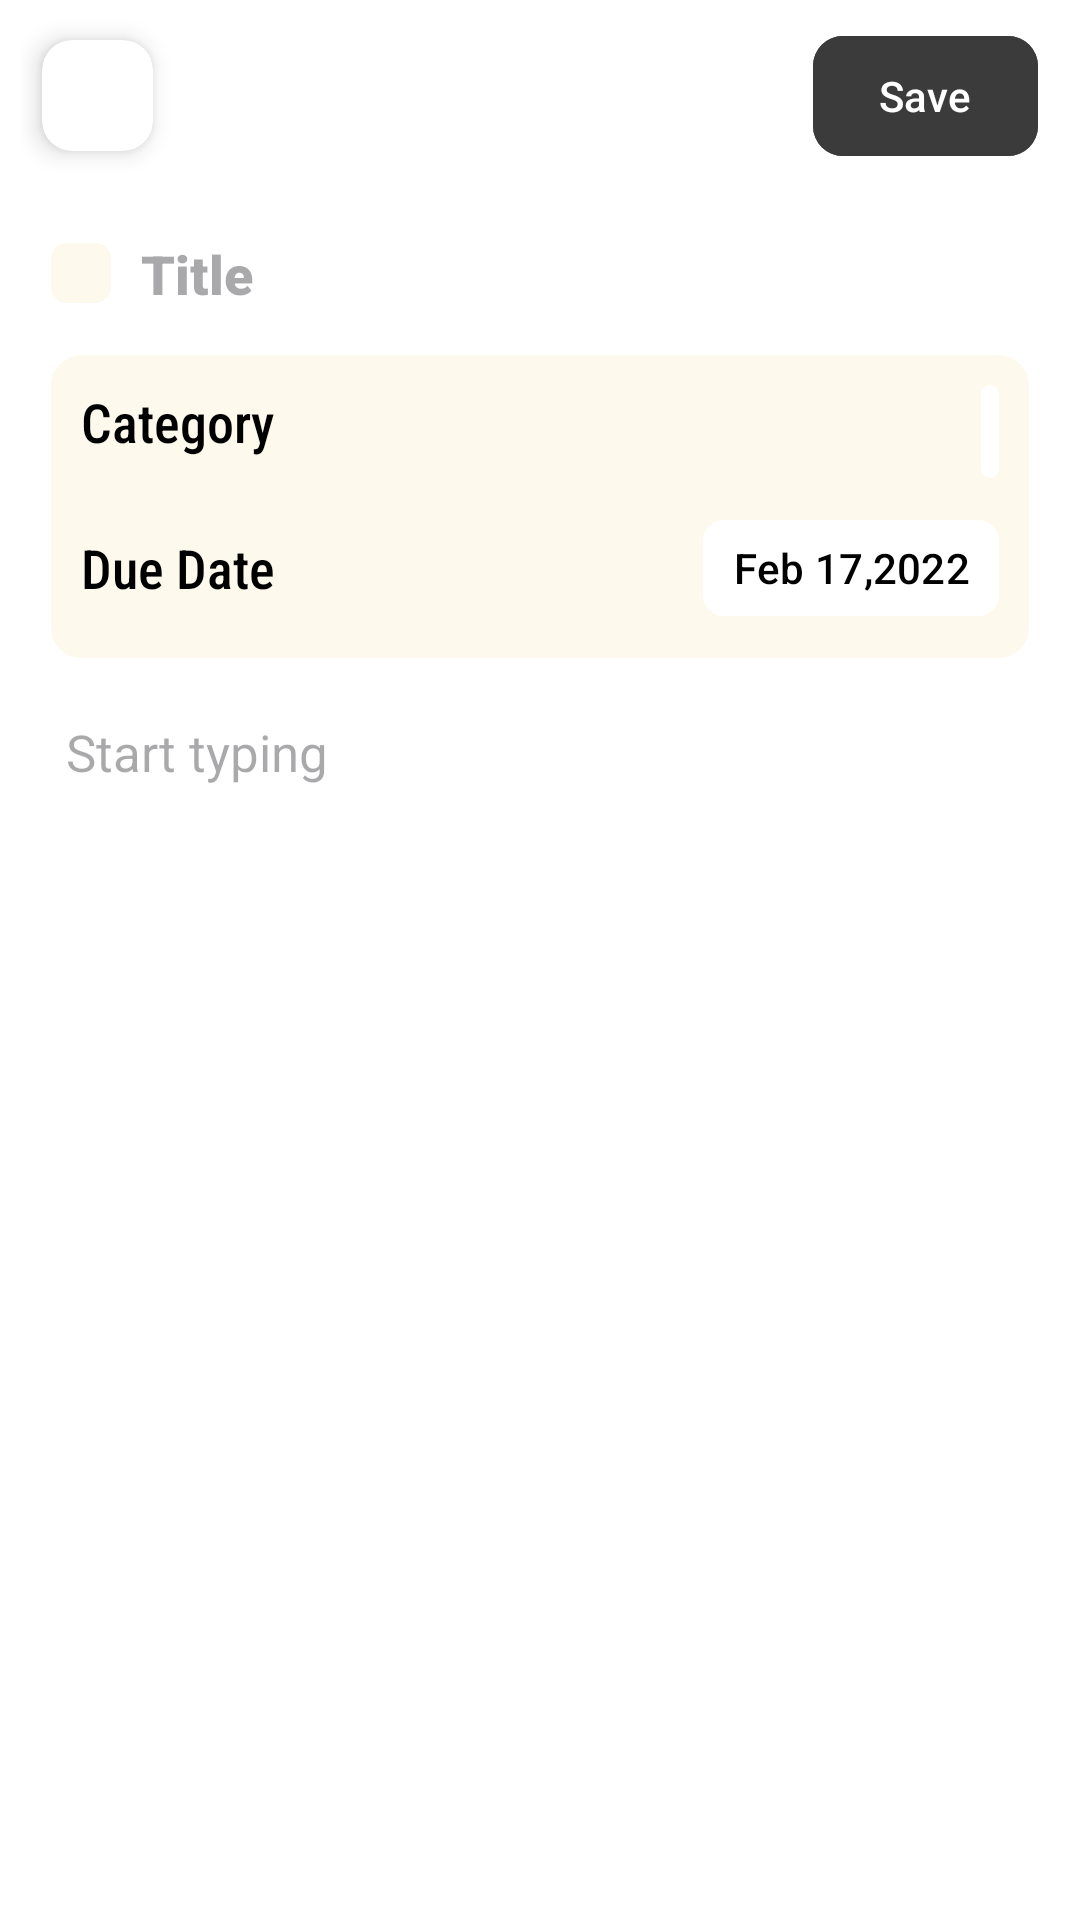

Here is an Android app screen rendered from its layout file. Give the layout XML and the strings, colors and styles it references.
<!-- AndroidManifest.xml: activity theme myCustomTheme -->
<!-- res/layout/activity_write.xml -->
<?xml version="1.0" encoding="utf-8"?>
<RelativeLayout xmlns:android="http://schemas.android.com/apk/res/android"
    xmlns:app="http://schemas.android.com/apk/res-auto"
    xmlns:tools="http://schemas.android.com/tools"
    android:id="@+id/main"
    android:layout_width="match_parent"
    android:layout_height="match_parent"
    android:background="@color/white"
    android:paddingStart="7dp"
    android:paddingEnd="7dp"
    tools:context=".WriteActivity">


    <include layout="@layout/action_bar_write" />

    <androidx.core.widget.NestedScrollView
        android:layout_width="match_parent"
        android:layout_height="wrap_content"
        android:layout_below="@+id/writeActionBarId">

        <LinearLayout
            android:layout_width="match_parent"
            android:layout_height="wrap_content"
            android:layout_marginStart="10dp"
            android:layout_marginTop="15dp"
            android:layout_marginEnd="10dp"
            android:orientation="vertical">

            <LinearLayout
                android:layout_width="match_parent"
                android:layout_height="wrap_content"
                android:layout_marginBottom="15dp"
                android:gravity="center_vertical"
                android:orientation="horizontal">

                <androidx.cardview.widget.CardView
                    android:id="@+id/titleBgId"
                    android:layout_width="20dp"
                    android:layout_height="20dp"
                    android:layout_marginEnd="10dp"
                    app:cardBackgroundColor="@color/yellow_light"
                    app:cardCornerRadius="5dp"
                    app:cardElevation="0dp" />

                <EditText
                    android:id="@+id/noteTitleEd"
                    android:layout_width="match_parent"
                    android:layout_height="wrap_content"
                    android:autofillHints=""
                    android:background="@android:color/transparent"
                    android:fontFamily="sans-serif-black"
                    android:hint="@string/title"
                    android:inputType="textAutoCorrect"
                    android:textColor="@color/black"
                    android:textColorHighlight="#FFE3A0"
                    android:textSize="18sp" />
            </LinearLayout>


            <androidx.cardview.widget.CardView
                android:id="@+id/catBgId"
                android:layout_width="match_parent"
                android:layout_height="wrap_content"
                app:cardBackgroundColor="@color/yellow_light"
                app:cardCornerRadius="10dp"
                app:cardElevation="0dp">

                <LinearLayout
                    android:layout_width="match_parent"
                    android:layout_height="wrap_content"
                    android:layout_margin="10dp"
                    android:orientation="vertical">

                    <LinearLayout
                        android:layout_width="match_parent"
                        android:layout_height="wrap_content"
                        android:layout_marginBottom="10dp"
                        android:orientation="horizontal">

                        <TextView
                            android:layout_width="wrap_content"
                            android:layout_height="wrap_content"
                            android:fontFamily="sans-serif-condensed-medium"
                            android:text="Category"
                            android:textColor="@color/black"
                            android:textSize="18sp" />

                        <LinearLayout
                            android:layout_width="match_parent"
                            android:layout_height="wrap_content"
                            android:gravity="end">

                            <androidx.cardview.widget.CardView
                                android:layout_width="wrap_content"
                                android:layout_height="wrap_content"
                                android:clickable="true"
                                android:focusable="true"
                                app:cardBackgroundColor="@color/white"
                                app:cardCornerRadius="7dp"
                                app:cardElevation="0dp">

                                <Spinner
                                    android:id="@+id/catSpinnerId"
                                    android:layout_width="wrap_content"
                                    android:layout_height="25dp"
                                    android:layout_margin="3dp"
                                    android:background="@drawable/custom_spinner_icon"
                                    tools:listitem="@layout/custom_spinner_dropdown_item" />

                            </androidx.cardview.widget.CardView>
                        </LinearLayout>


                    </LinearLayout>


                    <LinearLayout
                        android:layout_width="match_parent"
                        android:layout_height="wrap_content"
                        android:gravity="center_vertical"
                        android:orientation="horizontal">

                        <TextView
                            android:layout_width="wrap_content"
                            android:layout_height="wrap_content"
                            android:fontFamily="sans-serif-condensed-medium"
                            android:text="Due Date"
                            android:textColor="@color/black"
                            android:textSize="18sp" />

                        <LinearLayout
                            android:layout_width="match_parent"
                            android:layout_height="wrap_content"
                            android:gravity="end">

                            <com.google.android.material.button.MaterialButton
                                android:id="@+id/dateSpinnerId"
                                android:layout_width="wrap_content"
                                android:layout_height="40dp"
                                android:backgroundTint="@color/white"
                                android:drawableEnd="@drawable/baseline_keyboard_arrow_down_24"
                                android:paddingStart="10dp"
                                android:paddingTop="0dp"
                                android:paddingEnd="10dp"
                                android:paddingBottom="0dp"
                                android:text="Feb 17,2022"
                                android:textColor="@color/black"
                                app:cornerRadius="7dp" />

                        </LinearLayout>


                    </LinearLayout>

                </LinearLayout>

            </androidx.cardview.widget.CardView>


            <androidx.cardview.widget.CardView
                android:layout_width="match_parent"
                android:layout_height="wrap_content"
                android:layout_marginTop="15dp"
                app:cardBackgroundColor="#FFFFFF"
                app:cardCornerRadius="10dp"
                app:cardElevation="0dp">

                <EditText
                    android:id="@+id/noteContentEd"
                    android:layout_width="match_parent"
                    android:layout_height="wrap_content"
                    android:autofillHints=""
                    android:background="@color/white"
                    android:cursorVisible="true"
                    android:focusable="auto"
                    android:gravity="start|top"
                    android:hint="@string/start_typing"
                    android:inputType="textMultiLine"
                    android:lineSpacingMultiplier="1.8"
                    android:minHeight="400dp"
                    android:padding="5dp"
                    android:textColor="@color/black"
                    android:textColorHighlight="#FFE3A0"
                    android:textSize="17sp"
                    tools:ignore="LabelFor" />
            </androidx.cardview.widget.CardView>


        </LinearLayout>
    </androidx.core.widget.NestedScrollView>


</RelativeLayout>
<!-- res/layout/action_bar_write.xml (included above) -->
<?xml version="1.0" encoding="utf-8"?>
<LinearLayout xmlns:android="http://schemas.android.com/apk/res/android"
    xmlns:app="http://schemas.android.com/apk/res-auto"
    android:id="@+id/writeActionBarId"
    android:layout_width="match_parent"
    android:layout_height="wrap_content"
    android:background="@color/white"
    android:orientation="vertical">

    <com.google.android.material.appbar.AppBarLayout
        android:layout_width="match_parent"
        android:layout_height="?attr/actionBarSize"
        android:background="@color/white"
        android:orientation="vertical">

        <LinearLayout
            android:layout_width="match_parent"
            android:layout_height="match_parent"
            android:orientation="horizontal">

            <androidx.cardview.widget.CardView
                android:id="@+id/backId"
                android:layout_width="wrap_content"
                android:layout_height="wrap_content"
                android:layout_gravity="center_vertical"
                android:layout_marginStart="7dp"
                android:clickable="true"
                android:focusable="true"
                android:foreground="?selectableItemBackground"
                app:cardBackgroundColor="@color/white"
                app:cardCornerRadius="10dp"
                app:cardElevation="5dp">

                <androidx.appcompat.widget.AppCompatImageView
                    android:layout_width="17dp"
                    android:layout_height="17dp"
                    android:layout_margin="10dp"
                    android:src="@drawable/angle_left_24" />
            </androidx.cardview.widget.CardView>


            <LinearLayout
                android:layout_width="match_parent"
                android:layout_height="match_parent"
                android:layout_marginEnd="7dp"
                android:gravity="center|end"
                android:orientation="horizontal">

                <com.google.android.material.button.MaterialButton
                    android:id="@+id/saveBtnId"
                    android:layout_width="75dp"
                    android:layout_height="wrap_content"
                    android:backgroundTint="#3B3B3B"
                    android:clickable="true"
                    android:focusable="true"
                    android:padding="5dp"
                    android:text="Save"
                    app:cornerRadius="10dp" />

                <com.google.android.material.button.MaterialButton
                    android:id="@+id/updateBtnId"
                    android:layout_width="75dp"
                    android:layout_height="wrap_content"
                    android:backgroundTint="#3B3B3B"
                    android:clickable="true"
                    android:focusable="true"
                    android:padding="5dp"
                    android:text="Update"
                    android:visibility="gone"
                    app:cornerRadius="10dp" />

            </LinearLayout>

        </LinearLayout>

    </com.google.android.material.appbar.AppBarLayout>

</LinearLayout>
<!-- res/layout/custom_spinner_dropdown_item.xml (included above) -->
<?xml version="1.0" encoding="utf-8"?>
<LinearLayout xmlns:android="http://schemas.android.com/apk/res/android"
    xmlns:app="http://schemas.android.com/apk/res-auto"
    xmlns:tools="http://schemas.android.com/tools"
    android:layout_width="wrap_content"
    android:layout_height="30dp"
    android:background="@color/white"
    android:gravity="center_vertical"
    android:orientation="horizontal"
    android:paddingStart="5dp"
    android:paddingEnd="30dp"
    tools:ignore="UseCompoundDrawables">

    <androidx.cardview.widget.CardView
        android:id="@+id/colorId"
        android:layout_width="15dp"
        android:layout_height="15dp"
        android:layout_marginEnd="10dp"
        app:cardBackgroundColor="@color/yellow_light"
        app:cardCornerRadius="20dp"
        app:cardElevation="0dp" />

    <TextView
        android:id="@+id/text"
        android:layout_width="wrap_content"
        android:layout_height="wrap_content"
        android:fontFamily="sans-serif-condensed-medium"
        android:text="Priority"
        android:textColor="@android:color/black" />


</LinearLayout>
<!-- resources referenced by this layout -->
<resources>
  <color name="black">#FF000000</color>
  <color name="white">#FFFFFFFF</color>
  <color name="yellow_light">#FEF9ED</color>
  <!-- drawable custom_spinner_icon (drawable) -->
  <selector xmlns:android="http://schemas.android.com/apk/res/android">
      <item>
          <layer-list>
              <item android:drawable="@drawable/baseline_keyboard_arrow_down_24" android:gravity="end" android:right="5dp" />
          </layer-list>
      </item>
  </selector>
  <string name="start_typing">Start typing</string>
  <string name="title">Title</string>
  <style name="myCustomTheme" parent="Theme.Material3.DayNight.NoActionBar">
          <item name="android:windowLightStatusBar">true</item>
          <item name="android:statusBarColor">@color/white</item>
      </style>
</resources>
